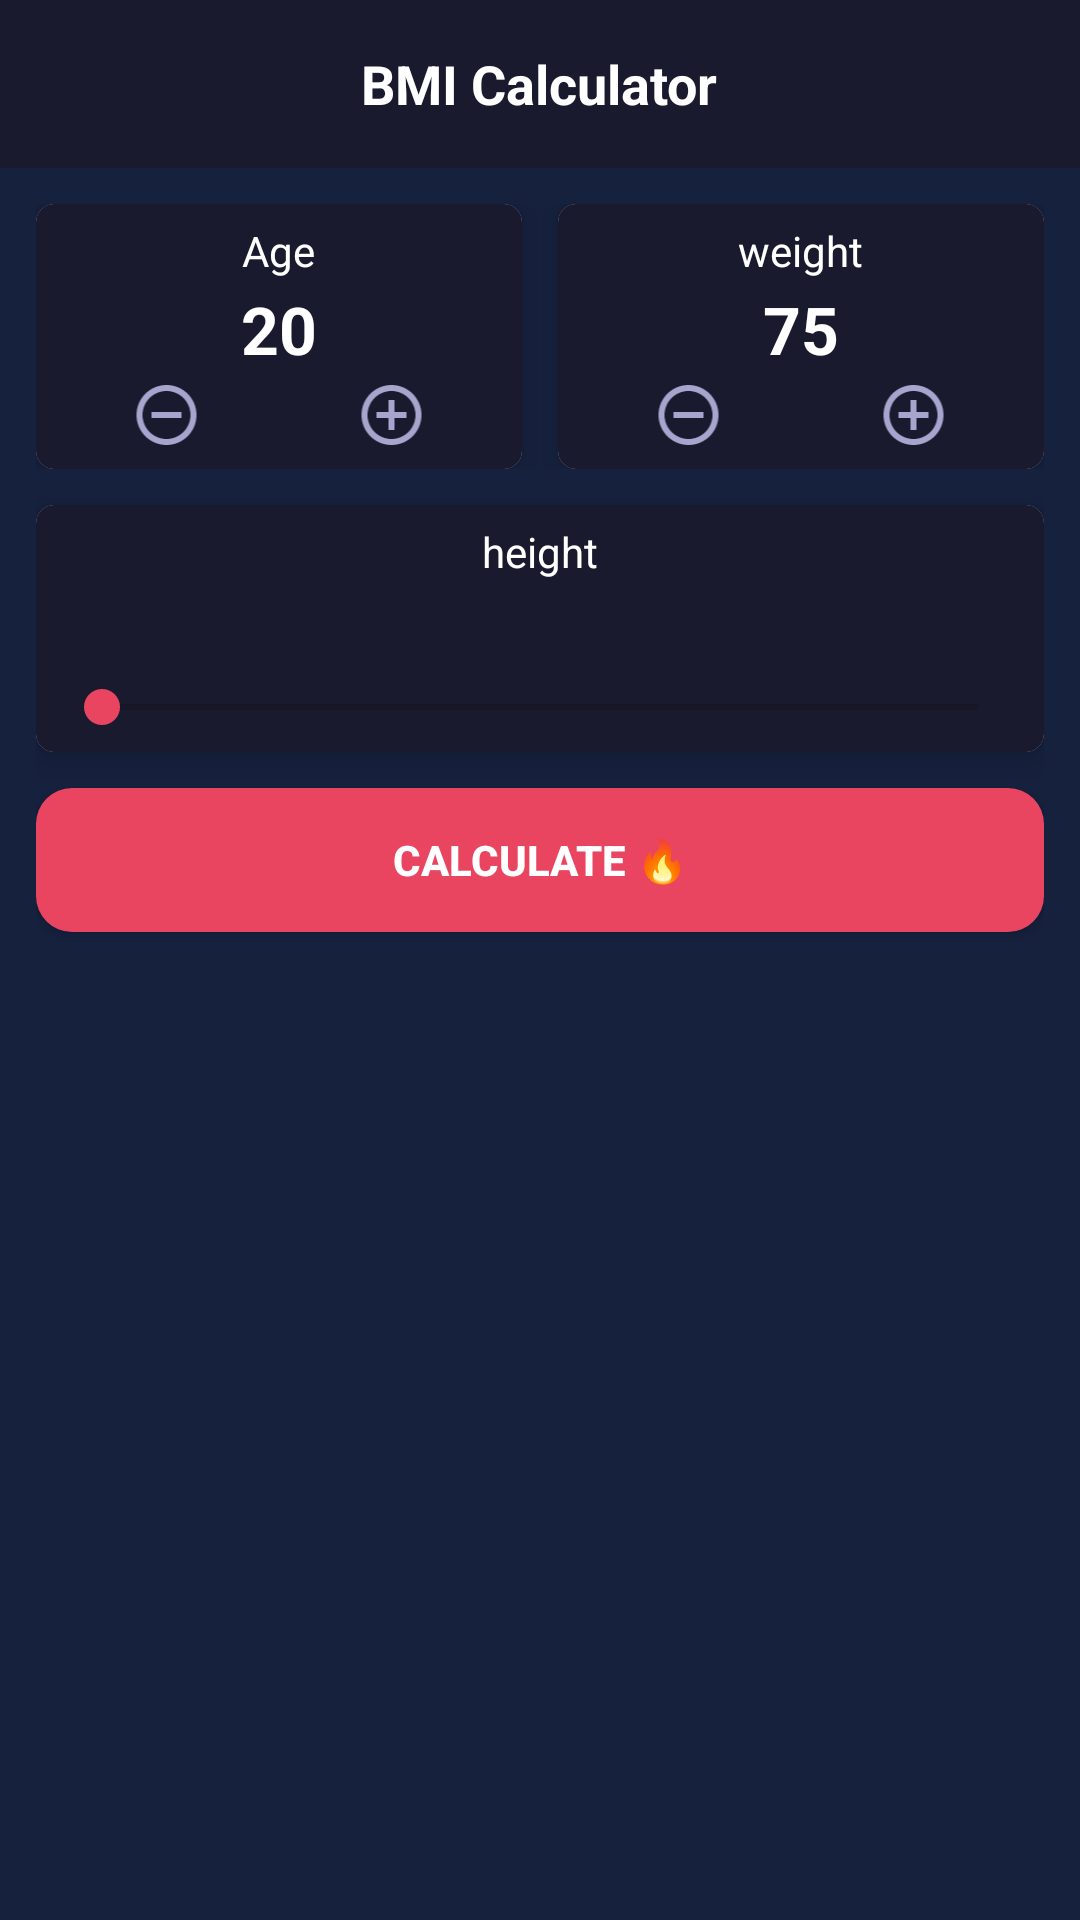

Reconstruct the res/layout file that produces this screen, plus the resources it refers to.
<!-- AndroidManifest.xml: application theme AppTheme -->
<!-- res/layout/activity_main.xml -->
<?xml version="1.0" encoding="utf-8"?>
<RelativeLayout xmlns:android="http://schemas.android.com/apk/res/android"
    xmlns:app="http://schemas.android.com/apk/res-auto"
    xmlns:tools="http://schemas.android.com/tools"
    android:layout_width="match_parent"
    android:layout_height="match_parent"
    android:background="@color/colorPrimary"
    tools:context=".MainActivity">

    <include
        android:id="@+id/toolbar"
        layout="@layout/toolbar" />

    <LinearLayout
        android:layout_width="match_parent"
        android:layout_height="match_parent"
        android:layout_below="@id/toolbar"
        android:orientation="vertical"
        android:padding="@dimen/dim12">

        <LinearLayout
            android:layout_width="match_parent"
            android:layout_height="wrap_content"
            android:layout_marginBottom="@dimen/dim12"
            android:orientation="horizontal">

            <androidx.cardview.widget.CardView
                android:layout_width="0dp"
                android:layout_height="wrap_content"
                android:layout_marginEnd="@dimen/dim6"
                android:layout_weight="0.5"
                app:cardCornerRadius="@dimen/dim6"
                app:cardElevation="@dimen/dim6">

                <LinearLayout
                    android:layout_width="match_parent"
                    android:layout_height="match_parent"
                    android:background="@color/colorPrimaryDark"
                    android:gravity="center"
                    android:orientation="vertical"
                    android:padding="@dimen/dim6">

                    <TextView
                        android:layout_width="wrap_content"
                        android:layout_height="wrap_content"
                        android:text="@string/txt_age_info"
                        android:textColor="@android:color/white" />

                    <TextView
                        android:id="@+id/txt_age"
                        android:layout_width="wrap_content"
                        android:layout_height="wrap_content"
                        android:layout_marginTop="@dimen/dim2"
                        android:layout_marginBottom="@dimen/dim2"
                        android:text="@string/txt_age"
                        android:textColor="@android:color/white"
                        android:textSize="@dimen/txt22"
                        android:textStyle="bold" />

                    <LinearLayout
                        android:layout_width="match_parent"
                        android:layout_height="wrap_content"
                        android:orientation="horizontal">

                        <ImageView
                            android:id="@+id/img_minus_age"
                            android:layout_width="0dp"
                            android:layout_height="wrap_content"
                            android:layout_weight="0.5"
                            android:src="@drawable/ic_outline_remove_circle_outline_24" />

                        <ImageView
                            android:id="@+id/img_add_age"
                            android:layout_width="0dp"
                            android:layout_height="wrap_content"
                            android:layout_weight="0.5"
                            android:src="@drawable/ic_baseline_add_circle_outline_24" />

                    </LinearLayout>

                </LinearLayout>

            </androidx.cardview.widget.CardView>

            <androidx.cardview.widget.CardView
                android:layout_width="0dp"
                android:layout_height="wrap_content"
                android:layout_marginStart="@dimen/dim6"
                android:layout_weight="0.5"
                app:cardCornerRadius="@dimen/dim6"
                app:cardElevation="@dimen/dim6">

                <LinearLayout
                    android:layout_width="match_parent"
                    android:layout_height="match_parent"
                    android:background="@color/colorPrimaryDark"
                    android:gravity="center"
                    android:orientation="vertical"
                    android:padding="@dimen/dim6">

                    <TextView
                        android:layout_width="wrap_content"
                        android:layout_height="wrap_content"
                        android:text="@string/txt_weight_info"
                        android:textColor="@android:color/white" />

                    <TextView
                        android:id="@+id/txt_weight"
                        android:layout_width="wrap_content"
                        android:layout_height="wrap_content"
                        android:layout_marginTop="@dimen/dim2"
                        android:layout_marginBottom="@dimen/dim2"
                        android:text="@string/txt_weight"
                        android:textColor="@android:color/white"
                        android:textSize="@dimen/txt22"
                        android:textStyle="bold" />

                    <LinearLayout
                        android:layout_width="match_parent"
                        android:layout_height="wrap_content"
                        android:orientation="horizontal">

                        <ImageView
                            android:id="@+id/img_minus_weight"
                            android:layout_width="0dp"
                            android:layout_height="wrap_content"
                            android:layout_weight="0.5"
                            android:src="@drawable/ic_outline_remove_circle_outline_24" />

                        <ImageView
                            android:id="@+id/img_add_weight"
                            android:layout_width="0dp"
                            android:layout_height="wrap_content"
                            android:layout_weight="0.5"
                            android:src="@drawable/ic_baseline_add_circle_outline_24" />

                    </LinearLayout>

                </LinearLayout>

            </androidx.cardview.widget.CardView>

        </LinearLayout>

        <androidx.cardview.widget.CardView
            android:layout_width="match_parent"
            android:layout_height="wrap_content"
            android:layout_marginBottom="@dimen/dim12"
            app:cardCornerRadius="@dimen/dim6"
            app:cardElevation="@dimen/dim6">

            <LinearLayout
                android:layout_width="match_parent"
                android:layout_height="wrap_content"
                android:background="@color/colorPrimaryDark"
                android:gravity="center"
                android:orientation="vertical"
                android:padding="@dimen/dim6">

                <TextView
                    android:layout_width="wrap_content"
                    android:layout_height="wrap_content"
                    android:text="@string/txt_height_info"
                    android:textColor="@android:color/white" />

                <TextView
                    android:id="@+id/txt_height"
                    android:layout_width="wrap_content"
                    android:layout_height="wrap_content"
                    android:layout_marginTop="@dimen/dim2"
                    android:layout_marginBottom="@dimen/dim2"
                    android:textColor="@android:color/white"
                    android:textSize="@dimen/txt22"
                    android:textStyle="bold"
                    tools:text="180" />

                <SeekBar
                    android:id="@+id/seekbar_height"
                    android:layout_width="match_parent"
                    android:layout_height="wrap_content" />

            </LinearLayout>

        </androidx.cardview.widget.CardView>

        <Button
            android:id="@+id/btn_calculate_bmi"
            android:layout_width="match_parent"
            android:layout_height="wrap_content"
            android:background="@drawable/background_btn_calculate"
            android:text="@string/txt_calculate_bmi"
            android:textColor="@android:color/white"
            android:textStyle="bold" />

    </LinearLayout>

</RelativeLayout>
<!-- res/layout/toolbar.xml (included above) -->
<?xml version="1.0" encoding="utf-8"?>
<androidx.appcompat.widget.Toolbar xmlns:android="http://schemas.android.com/apk/res/android"
    xmlns:app="http://schemas.android.com/apk/res-auto"
    android:id="@+id/toolbar"
    android:layout_width="match_parent"
    android:layout_height="?attr/actionBarSize"
    android:background="@color/colorPrimaryDark"
    android:gravity="center"
    android:orientation="vertical"
    android:theme="@style/ThemeOverlay.AppCompat.ActionBar"
    app:contentInsetEnd="0dp"
    app:contentInsetLeft="0dp"
    app:contentInsetRight="0dp"

    app:contentInsetStart="0dp"
    app:popupTheme="@style/ThemeOverlay.AppCompat.Light">

    <RelativeLayout
        android:layout_width="match_parent"
        android:layout_height="match_parent">

        <TextView
            android:id="@+id/txt_toolbar"
            android:layout_width="wrap_content"
            android:layout_height="wrap_content"
            android:layout_centerInParent="true"
            android:text="@string/app_name"
            android:textColor="@android:color/white"
            android:textSize="18sp"
            android:textStyle="bold" />

    </RelativeLayout>

</androidx.appcompat.widget.Toolbar>
<!-- resources referenced by this layout -->
<resources>
  <color name="colorPrimary">#16213e</color>
  <color name="colorPrimaryDark">#1a1a2e</color>
  <dimen name="dim12">12dp</dimen>
  <dimen name="dim2">2dp</dimen>
  <dimen name="dim6">6dp</dimen>
  <dimen name="txt22">22sp</dimen>
  <!-- drawable background_btn_calculate (drawable) -->
  <?xml version="1.0" encoding="utf-8"?>
  <shape xmlns:android="http://schemas.android.com/apk/res/android"
      android:shape="rectangle">
  
      <solid android:color="@color/colorAccent" />
  
      <corners android:radius="@dimen/dim12" />
  
  </shape>
  <!-- drawable ic_baseline_add_circle_outline_24 (drawable) -->
  <vector xmlns:android="http://schemas.android.com/apk/res/android"
      android:width="24dp"
      android:height="24dp"
      android:viewportWidth="24"
      android:viewportHeight="24"
      android:tint="#A5A5CD">
    <path
        android:fillColor="@android:color/white"
        android:pathData="M13,7h-2v4L7,11v2h4v4h2v-4h4v-2h-4L13,7zM12,2C6.48,2 2,6.48 2,12s4.48,10 10,10 10,-4.48 10,-10S17.52,2 12,2zM12,20c-4.41,0 -8,-3.59 -8,-8s3.59,-8 8,-8 8,3.59 8,8 -3.59,8 -8,8z"/>
  </vector>
  <!-- drawable ic_outline_remove_circle_outline_24 (drawable) -->
  <vector xmlns:android="http://schemas.android.com/apk/res/android"
      android:width="24dp"
      android:height="24dp"
      android:viewportWidth="24"
      android:viewportHeight="24"
      android:tint="#A5A5CD">
    <path
        android:fillColor="@android:color/white"
        android:pathData="M7,11v2h10v-2L7,11zM12,2C6.48,2 2,6.48 2,12s4.48,10 10,10 10,-4.48 10,-10S17.52,2 12,2zM12,20c-4.41,0 -8,-3.59 -8,-8s3.59,-8 8,-8 8,3.59 8,8 -3.59,8 -8,8z"/>
  </vector>
  <string name="app_name">BMI Calculator</string>
  <string name="txt_age">20</string>
  <string name="txt_age_info">Age</string>
  <string name="txt_calculate_bmi">calculate 🔥</string>
  <string name="txt_height_info">height</string>
  <string name="txt_weight">75</string>
  <string name="txt_weight_info">weight</string>
  <style name="AppTheme" parent="Theme.AppCompat.Light.NoActionBar">
          
          <item name="colorPrimary">@color/colorPrimary</item>
          <item name="colorPrimaryDark">@color/colorPrimaryDark</item>
          <item name="colorAccent">@color/colorAccent</item>
          <item name="android:navigationBarColor" tools:targetApi="lollipop">@color/colorPrimaryDark</item>
      </style>
  <color name="colorAccent">#e94560</color>
</resources>
